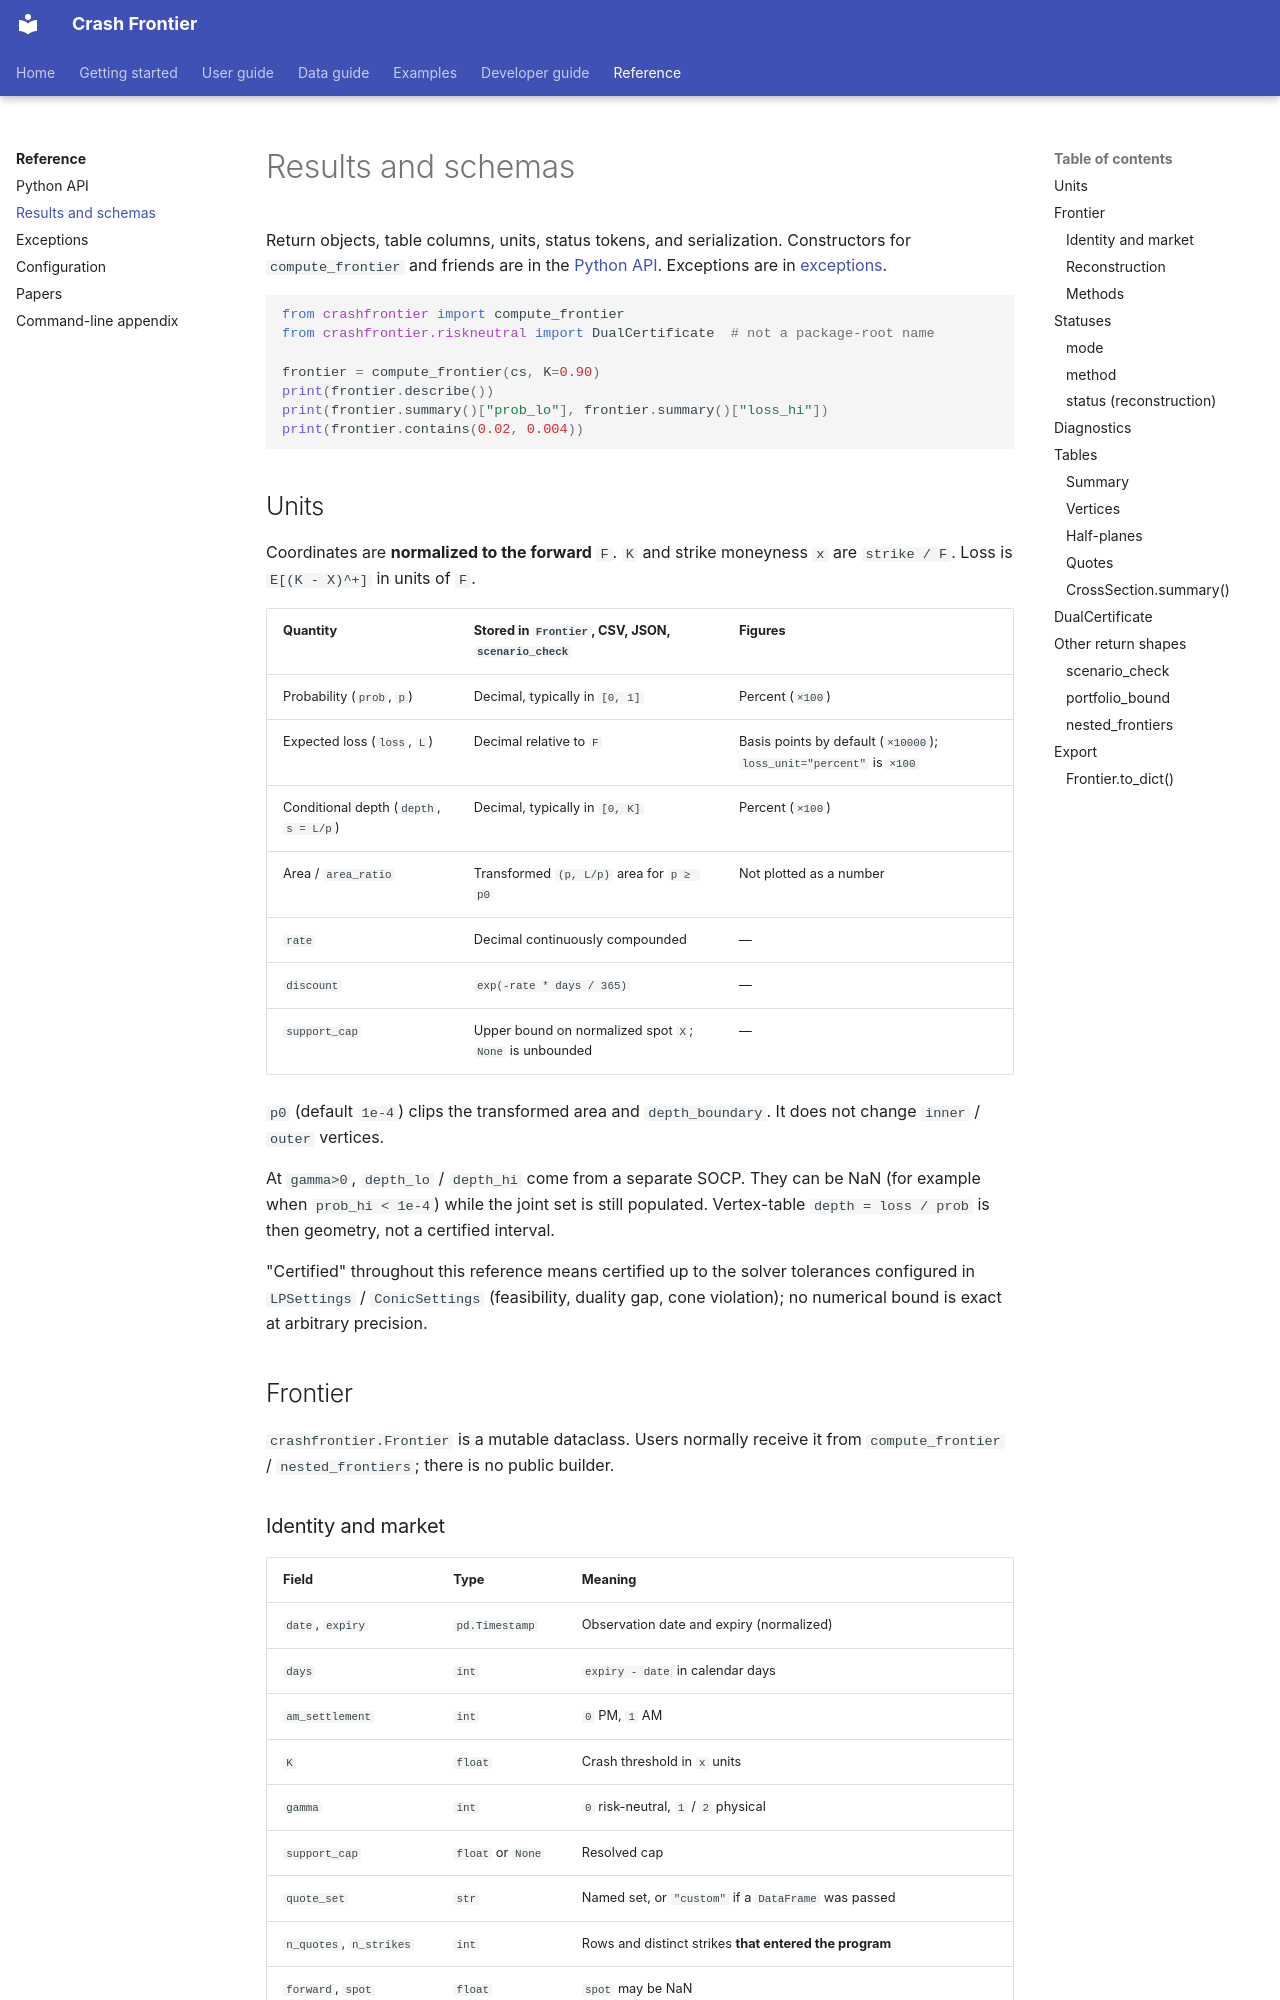

repository: Michaelzh6552/crashfrontier · page: reference/results.html · generator: mkdocs

# Results and schemas

Return objects, table columns, units, status tokens, and serialization.
Constructors for `compute_frontier` and friends are in the [Python API](api.md).
Exceptions are in [exceptions](errors.md).

```python
from crashfrontier import compute_frontier
from crashfrontier.riskneutral import DualCertificate  # not a package-root name

frontier = compute_frontier(cs, K=0.90)
print(frontier.describe())
print(frontier.summary()["prob_lo"], frontier.summary()["loss_hi"])
print(frontier.contains(0.02, 0.004))
```

## Units {#units}

Coordinates are **normalized to the forward** `F`. `K` and strike moneyness
`x` are `strike / F`. Loss is `E[(K - X)^+]` in units of `F`.

| Quantity | Stored in `Frontier`, CSV, JSON, `scenario_check` | Figures |
|---|---|---|
| Probability (`prob`, `p`) | Decimal, typically in `[0, 1]` | Percent (`×100`) |
| Expected loss (`loss`, `L`) | Decimal relative to `F` | Basis points by default (`×10000`); `loss_unit="percent"` is `×100` |
| Conditional depth (`depth`, `s = L/p`) | Decimal, typically in `[0, K]` | Percent (`×100`) |
| Area / `area_ratio` | Transformed `(p, L/p)` area for `p ≥ p0` | Not plotted as a number |
| `rate` | Decimal continuously compounded | — |
| `discount` | `exp(-rate * days / 365)` | — |
| `support_cap` | Upper bound on normalized spot `X`; `None` is unbounded | — |

`p0` (default `1e-4`) clips the transformed area and `depth_boundary`. It
does not change `inner` / `outer` vertices.

At `gamma>0`, `depth_lo` / `depth_hi` come from a separate SOCP. They can
be NaN (for example when `prob_hi < 1e-4`) while the joint set is still
populated. Vertex-table `depth = loss / prob` is then geometry, not a
certified interval.

"Certified" throughout this reference means certified up to the solver
tolerances configured in `LPSettings` / `ConicSettings` (feasibility,
duality gap, cone violation); no numerical bound is exact at arbitrary
precision.

## Frontier {#frontier}

`crashfrontier.Frontier` is a mutable dataclass. Users normally receive it
from `compute_frontier` / `nested_frontiers`; there is no public builder.
